Run: headless pygame with SDL's dummy video driver; simulated clock (each Clock.tick advances the game by its frame time, no real sleeping); random seed 0; keys injected as events and as key.get_pressed() state; no mouse input.
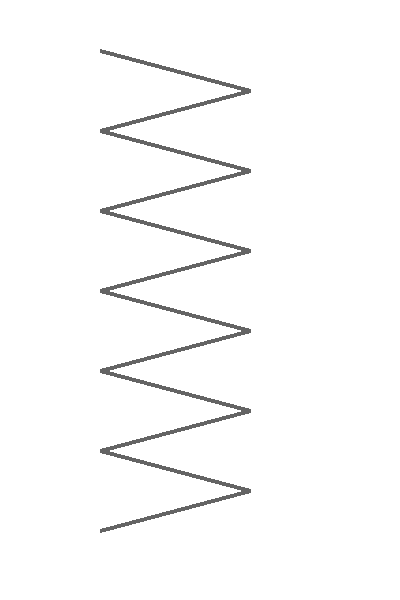
Frame 1 of 4 · flips 1–60 · no input
Frame 2 of 4 · flips 61–180 · tapped SPACE, RETURN · held RIGHT (→), D · screen unchanged from frame 1, image omitted
Frame 3 of 4 · flips 181–300 · held DOWN (↓), S · screen unchanged from frame 2, image omitted
Frame 4 of 4 · flips 301–420 · held LEFT (←), A, UP (↑), W · screen unchanged from frame 3, image omitted

The pygame program that drew these frames:

import pygame
import sys

# Initialize Pygame
pygame.init()

# Set screen dimensions
width, height = 400, 600
screen = pygame.display.set_mode((width, height))

# Define colors
WHITE = (255, 255, 255)
BLACK = (0, 0, 0)
GREY = (100, 100, 100)
DARK_GREY = (50, 50, 50)

# Function to draw coil-like zigzag
def draw_coil(screen, start_x, start_y, line_length, num_zigs, spacing, thickness):
    points = []
    
    # Generate the points for zigzag
    for i in range(num_zigs):
        # Alternate between upward and downward zigs
        if i % 2 == 0:
            x1 = start_x
            x2 = start_x + line_length
        else:
            x1 = start_x + line_length
            x2 = start_x
            
        y1 = start_y + i * spacing
        y2 = start_y + (i + 1) * spacing
        
        points.append((x1, y1))
        points.append((x2, y2))
        
        
        pygame.draw.line(screen, GREY, (x1, y1), (x2, y2), thickness)

# Main loop
running = True
clock = pygame.time.Clock()

while running:
    screen.fill(WHITE)  # Fill screen with white background
    
    # Draw the coil shape
    draw_coil(screen, 100, 50, 150, 12, 40, 4)
    
    # Event handling
    for event in pygame.event.get():
        if event.type == pygame.QUIT:
            running = False
    
    pygame.display.flip()  # Update the display
    clock.tick(60)  # Cap the frame rate at 60 FPS

pygame.quit()
sys.exit()
